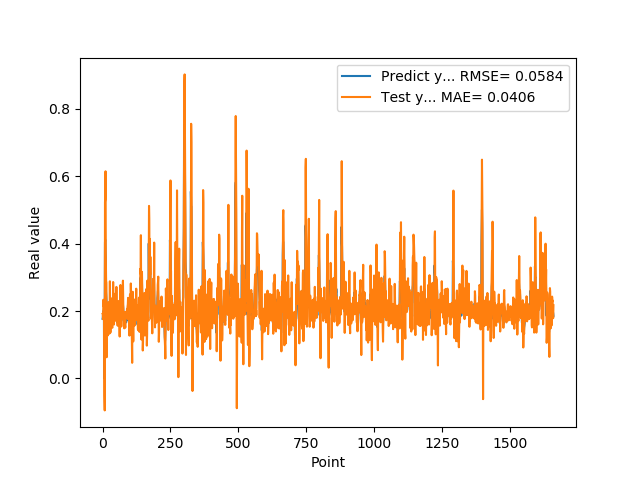

The file beside this chart, header and first rows:
1.769561022520000082e-01, 1.918864811118695668e-01
1.810430586339999981e-01, 1.898261263584878344e-01
1.955727785830000398e-01, 1.757002648048558435e-01
1.954265981910000005e-01, 2.334669354860555435e-01
2.004670947789999880e-01, 2.223128030461521687e-01
2.029463946819999587e-01, 2.125930322087436763e-01
0.000000000000000000e+00, 2.225519308603895741e-01
1.862521618600000151e-01, -5.056819499320873434e-02
1.862153261900000301e-01, -9.502450614111623839e-02
4.038094580169999670e-01, 5.238094687291936502e-01
4.118085205549999461e-01, 5.306785914751166455e-01
3.743042349819999948e-01, 6.147723226419050668e-01
3.571429848669999685e-01, 3.745989465321738487e-01
2.572054266930000055e-01, 2.893938241951096724e-01
2.409307956699999753e-01, 2.841674719068333910e-01
2.253161966800000249e-01, 6.271032218692618176e-02
1.935185044999999937e-01, 1.860412940765399370e-01
1.787700653079999924e-01, 1.612714454153455768e-01
1.622045934200000150e-01, 1.567590397174331018e-01
1.761920750140000269e-01, 1.272886861045407214e-01
1.883655935530000325e-01, 1.753229258925637635e-01
1.861467957499999548e-01, 2.258789739742058100e-01
1.954913884399999968e-01, 2.076961749234418064e-01
1.954011768099999935e-01, 2.111112669554803534e-01
1.660518944260000185e-01, 2.202393207452833512e-01
1.907722949980000249e-01, 1.325252493972727819e-01
2.156041562559999625e-01, 1.880578877339566246e-01
1.898660957809999716e-01, 2.882581497683695537e-01
1.770474612709999895e-01, 1.897747430335791352e-01
2.001174986360000074e-01, 1.360179417669060142e-01
1.948629021640000125e-01, 2.387205764136404729e-01
1.922753006219999894e-01, 2.187258387794672465e-01
1.779100298880000042e-01, 1.908910590073809310e-01
1.810636967419999854e-01, 1.755310968168113384e-01
1.680064052340000114e-01, 1.671743944243284929e-01
1.635809391740000174e-01, 1.548331544272562310e-01
1.706920862200000111e-01, 1.502564106375459119e-01
1.916799396280000345e-01, 1.981769412993382717e-01
2.085516005749999957e-01, 2.018569238250157438e-01
2.058236002919999752e-01, 2.860706916523531596e-01
1.828240007160000513e-01, 2.336779820148006670e-01
1.857409924269999846e-01, 1.676548376768628446e-01
1.775099337099999841e-01, 1.598771044241861783e-01
1.752161234619999952e-01, 1.782204624585201624e-01
1.971126049759999999e-01, 1.727181679250491264e-01
1.845117062330000057e-01, 2.098960121818619906e-01
1.984785944219999987e-01, 2.184474129058911751e-01
2.143009155989999692e-01, 2.053352444844274982e-01
1.841159015890000139e-01, 2.526199703556585296e-01
2.104043960570000094e-01, 1.711876039020609475e-01
2.032361328599999739e-01, 2.031183700560501848e-01
2.088565975429999833e-01, 2.716058744818229953e-01
1.960448026660000231e-01, 2.050872976956821525e-01
1.900728046889999523e-01, 1.825309663842189789e-01
1.658952832220000062e-01, 1.757899780321184324e-01
1.872539073229999851e-01, 1.578539623537378866e-01
1.852532625200000171e-01, 1.561148078627329627e-01
1.799222826959999966e-01, 2.245858535782713494e-01
2.012764066460000223e-01, 1.919518261706387174e-01
1.978618204589999985e-01, 2.297884747698573371e-01
1.950792670250000027e-01, 2.205038933838240067e-01
... 1,599 more rows
